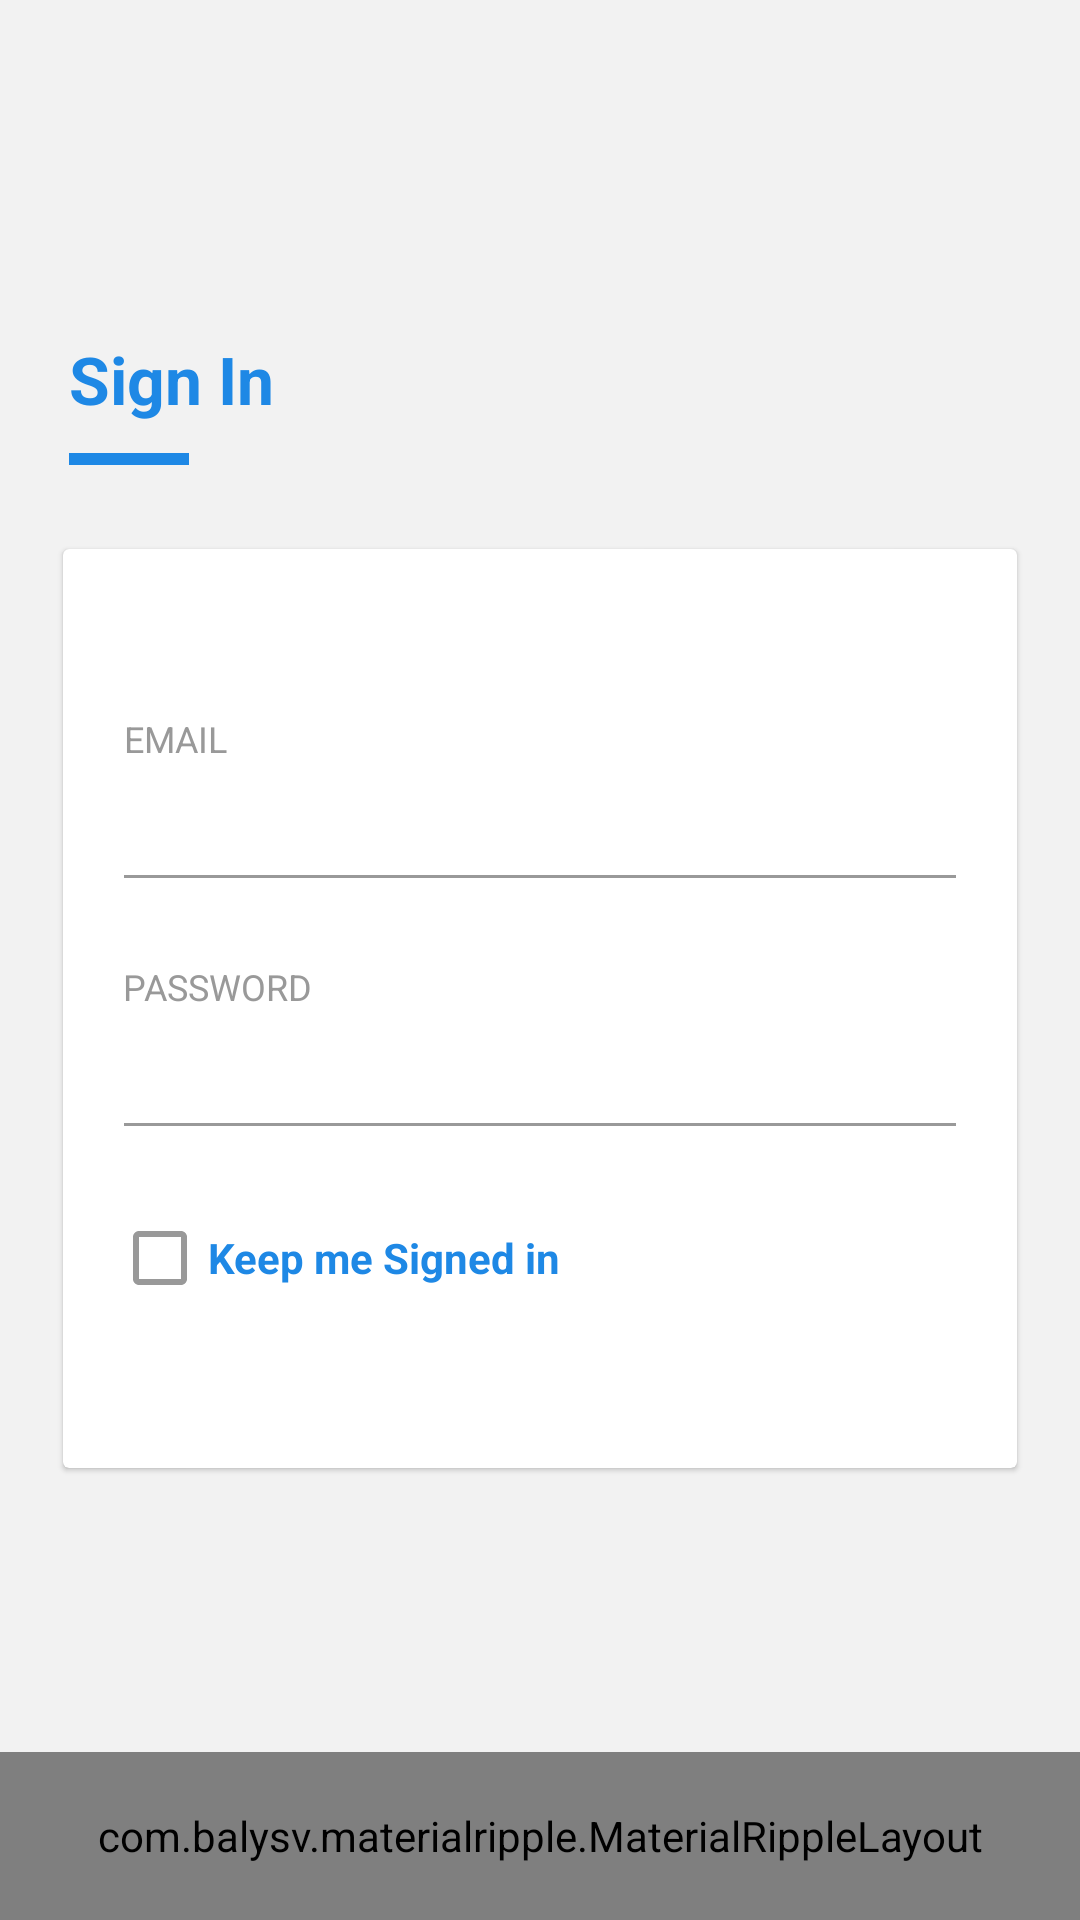

Write the Android layout XML for this screen, with the resource values it uses.
<!-- AndroidManifest.xml: application theme AppTheme -->
<!-- res/layout/activity_signin.xml -->
<?xml version="1.0" encoding="utf-8"?>
<LinearLayout xmlns:android="http://schemas.android.com/apk/res/android"
    xmlns:app="http://schemas.android.com/apk/res-auto"
    android:layout_width="match_parent"
    android:layout_height="match_parent"
    android:background="@color/grey_5"
    android:orientation="vertical">

    <RelativeLayout
        android:layout_width="match_parent"
        android:layout_height="0dp"
        android:layout_weight="1">

        <LinearLayout
            android:layout_width="match_parent"
            android:layout_height="wrap_content"
            android:layout_centerInParent="true"
            android:orientation="vertical"
            android:padding="@dimen/spacing_smlarge">

            <View
                android:layout_width="0dp"
                android:layout_height="@dimen/spacing_xlarge" />

            <TextView
                android:layout_width="wrap_content"
                android:layout_height="wrap_content"
                android:layout_marginBottom="@dimen/spacing_middle"
                android:layout_marginLeft="@dimen/spacing_medium"
                android:layout_marginStart="@dimen/spacing_medium"
                android:text="Sign In"
                android:textAppearance="@style/Base.TextAppearance.AppCompat.Large"
                android:textColor="@color/blue_600"
                android:textStyle="bold" />

            <View
                android:layout_width="40dp"
                android:layout_height="4dp"
                android:layout_marginLeft="@dimen/spacing_medium"
                android:layout_marginStart="@dimen/spacing_medium"
                android:background="@color/blue_600" />

            <View
                android:layout_width="0dp"
                android:layout_height="@dimen/spacing_mxlarge" />

            <android.support.v7.widget.CardView
                android:layout_width="match_parent"
                android:layout_height="wrap_content"
                android:layout_margin="@dimen/spacing_small"
                android:visibility="visible"
                app:cardCornerRadius="2dp"
                app:cardElevation="1dp">

                <LinearLayout
                    android:layout_width="match_parent"
                    android:layout_height="wrap_content"
                    android:orientation="vertical"
                    android:padding="@dimen/spacing_mlarge">

                    <View
                        android:layout_width="0dp"
                        android:layout_height="@dimen/spacing_xlarge" />

                    <TextView
                        android:layout_width="wrap_content"
                        android:layout_height="wrap_content"
                        android:text="EMAIL"
                        android:textAlignment="center"
                        android:textAppearance="@style/Base.TextAppearance.AppCompat.Caption"
                        android:textColor="@color/grey_40" />

                    <android.support.design.widget.TextInputEditText
                        android:id="@+id/email"
                        android:layout_width="match_parent"
                        android:layout_height="wrap_content"
                        android:layout_marginLeft="-4dp"
                        android:layout_marginRight="-4dp"
                        android:inputType="text"
                        android:maxLength="50"
                        android:maxLines="1"
                        android:singleLine="true"
                        android:textAppearance="@style/Base.TextAppearance.AppCompat.Large"
                        android:textColor="@color/blue_600"
                        android:textStyle="bold"
                        android:theme="@style/EditText.Grey" />

                    <View
                        android:layout_width="0dp"
                        android:layout_height="@dimen/spacing_mlarge" />

                    <TextView
                        android:layout_width="wrap_content"
                        android:layout_height="wrap_content"
                        android:text="PASSWORD"
                        android:textAlignment="center"
                        android:textAppearance="@style/Base.TextAppearance.AppCompat.Caption"
                        android:textColor="@color/grey_40" />

                    <android.support.design.widget.TextInputEditText
                        android:id="@+id/password"
                        android:layout_width="match_parent"
                        android:layout_height="wrap_content"
                        android:layout_marginLeft="-4dp"
                        android:layout_marginRight="-4dp"
                        android:inputType="textPassword"
                        android:maxLength="50"
                        android:maxLines="1"
                        android:singleLine="true"
                        android:textAppearance="@style/Base.TextAppearance.AppCompat.Large"
                        android:textColor="@color/blue_600"
                        android:textStyle="bold"
                        android:theme="@style/EditText.Grey" />

                    <View
                        android:layout_width="0dp"
                        android:layout_height="@dimen/spacing_middle" />

                    <android.support.v7.widget.AppCompatCheckBox
                        android:layout_width="wrap_content"
                        android:layout_height="wrap_content"
                        android:layout_marginLeft="-4dp"
                        android:layout_marginRight="-4dp"
                        android:layout_marginTop="@dimen/spacing_middle"
                        android:text="Keep me Signed in"
                        android:textColor="@color/blue_600"
                        android:textStyle="bold"
                        android:theme="@style/Checkbox.Blue" />

                    <View
                        android:layout_width="0dp"
                        android:layout_height="@dimen/spacing_middle" />

                    <TextView
                        android:id="@+id/forgot_password"
                        android:layout_width="wrap_content"
                        android:layout_height="wrap_content"
                        android:layout_gravity="right|end"
                        android:layout_marginTop="@dimen/spacing_medium"
                        android:clickable="true"
                        android:visibility="invisible"
                        android:text="Forgot Password ?"
                        android:textAlignment="center"
                        android:textAppearance="@style/Base.TextAppearance.AppCompat.Small"
                        android:textColor="@color/grey_20"
                        android:textStyle="bold" />

                </LinearLayout>
            </android.support.v7.widget.CardView>

            <View
                android:layout_width="0dp"
                android:layout_height="@dimen/spacing_large" />

        </LinearLayout>

    </RelativeLayout>

    <com.balysv.materialripple.MaterialRippleLayout
        android:id="@+id/signIn"
        style="@style/RippleStyleWhite"
        android:layout_width="match_parent"
        android:layout_height="?android:attr/actionBarSize"
        android:layout_alignParentBottom="true"
        android:background="@color/blue_600">

        <TextView
            android:layout_width="wrap_content"
            android:layout_height="wrap_content"
            android:layout_gravity="center"
            android:text="SIGN IN"
            android:textAppearance="@style/Base.TextAppearance.AppCompat.Subhead"
            android:textColor="@android:color/white" />
    </com.balysv.materialripple.MaterialRippleLayout>

</LinearLayout>
<!-- resources referenced by this layout -->
<resources>
  <color name="blue_600">#1E88E5</color>
  <color name="grey_20">#cccccc</color>
  <color name="grey_40">#999999</color>
  <color name="grey_5">#f2f2f2</color>
  <dimen name="spacing_large">15dp</dimen>
  <dimen name="spacing_medium">5dp</dimen>
  <dimen name="spacing_middle">10dp</dimen>
  <dimen name="spacing_mlarge">20dp</dimen>
  <dimen name="spacing_mxlarge">25dp</dimen>
  <dimen name="spacing_small">3dp</dimen>
  <dimen name="spacing_smlarge">18dp</dimen>
  <dimen name="spacing_xlarge">35dp</dimen>
  <style name="Checkbox.Blue" parent="@style/AppTheme">
          <item name="colorPrimary">@color/blue_600</item>
          <item name="colorAccent">@color/blue_600</item>
          <item name="colorControlActivated">@color/blue_600</item>
          <item name="colorControlHighlight">@color/blue_600</item>
          <item name="colorControlNormal">@color/grey_40</item>
      </style>
  <style name="EditText.Grey" parent="@style/AppTheme">
          <item name="colorControlActivated">@color/grey_60</item>
          <item name="colorControlHighlight">@color/grey_60</item>
          <item name="colorControlNormal">@color/grey_40</item>
      </style>
  <style name="RippleStyleWhite">
          <item name="mrl_rippleOverlay">true</item>
          <item name="mrl_rippleColor">#80FFFFFF</item>
          <item name="mrl_rippleHover">true</item>
          <item name="mrl_rippleAlpha">0.2</item>
      </style>
  <style name="AppTheme" parent="Theme.AppCompat.Light.DarkActionBar">
          
          <item name="colorPrimary">@color/colorPrimary</item>
          <item name="colorPrimaryDark">@color/colorPrimaryDark</item>
          <item name="colorAccent">@color/colorAccent</item>
      </style>
  <color name="grey_60">#263238</color>
  <color name="colorPrimary">#1E88E5</color>
  <color name="colorPrimaryDark">#1187ef</color>
  <color name="colorAccent">#FF4081</color>
</resources>
